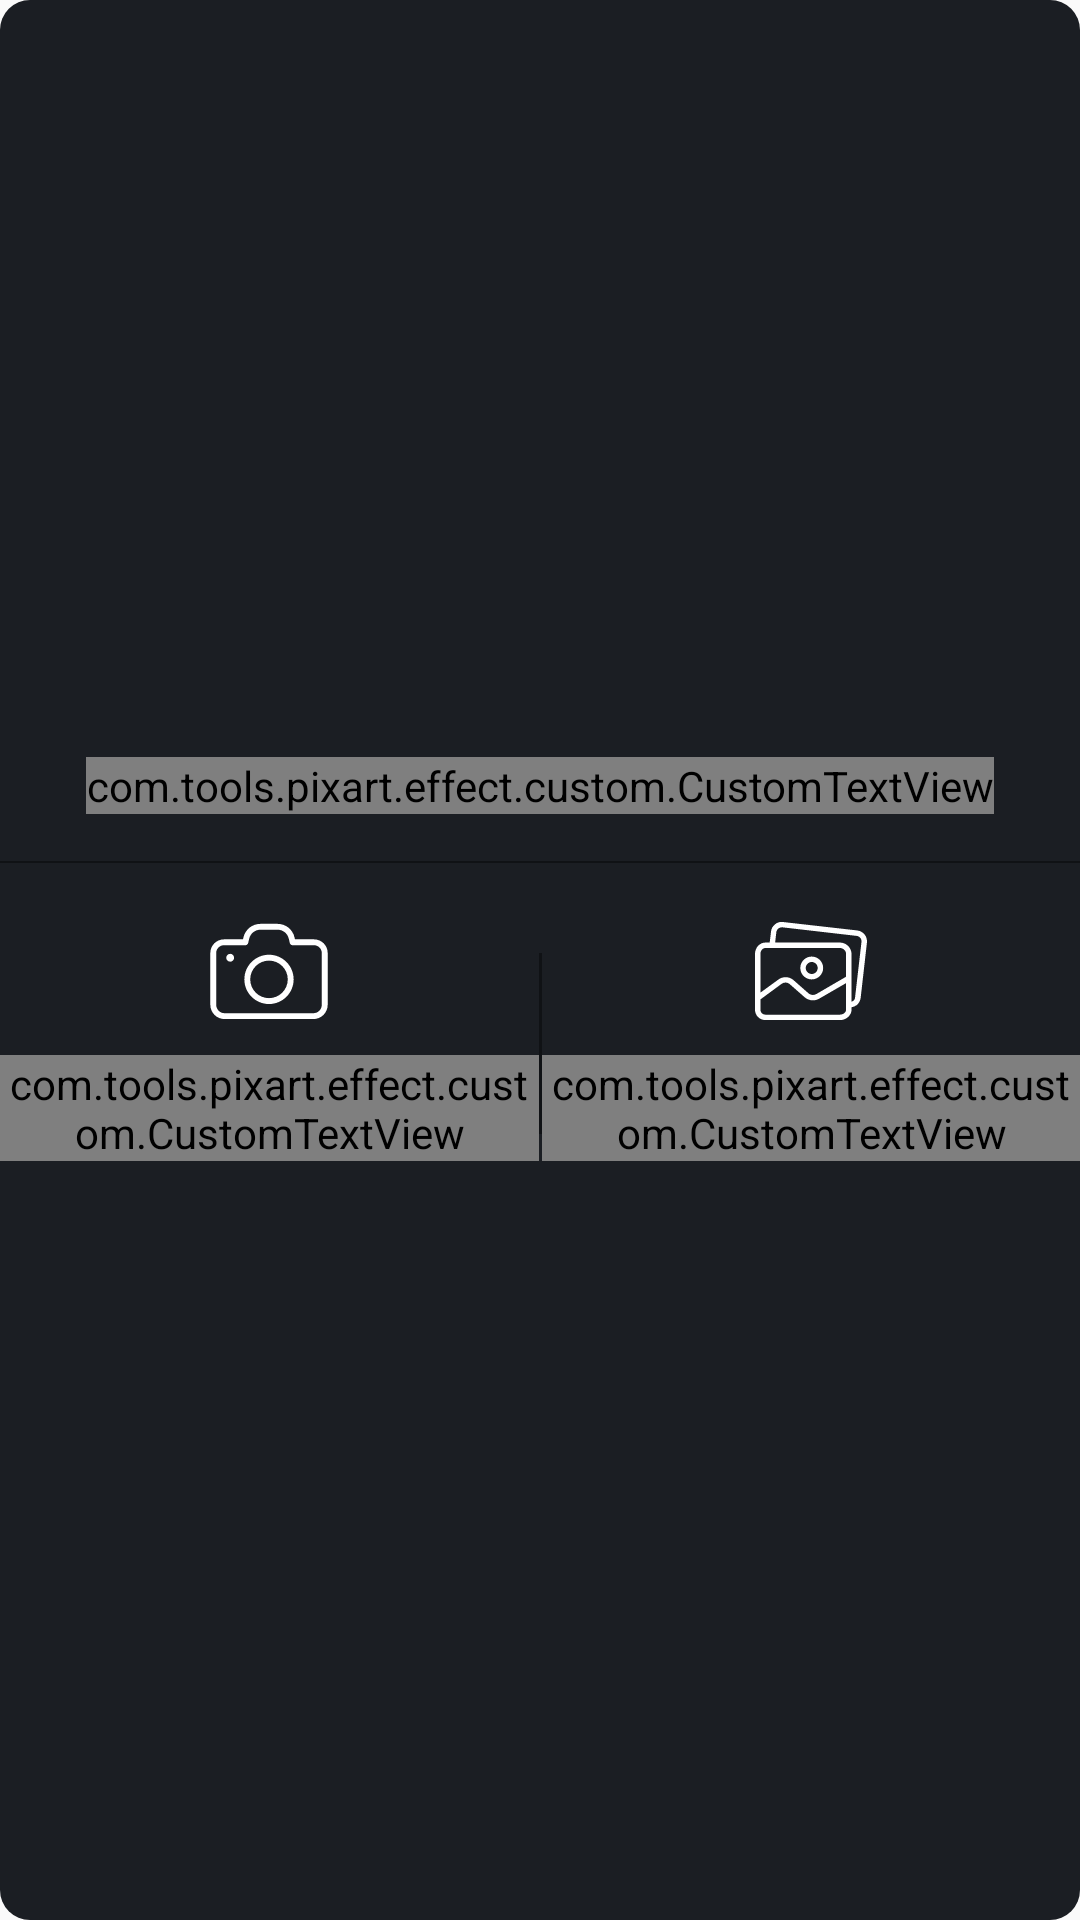

Write the Android layout XML for this screen, with the resource values it uses.
<!-- AndroidManifest.xml: application theme AppTheme -->
<!-- res/layout/dialog_select_photo.xml -->
<?xml version="1.0" encoding="utf-8"?>
<RelativeLayout xmlns:android="http://schemas.android.com/apk/res/android"
    xmlns:app="http://schemas.android.com/apk/res-auto"
    android:layout_width="match_parent"
    android:layout_height="wrap_content"
    android:background="@drawable/dialog_rounded_corner_white"
    android:gravity="center"
    android:orientation="vertical">


    <LinearLayout
        android:layout_width="match_parent"
        android:layout_height="wrap_content"
        android:gravity="center"
        android:orientation="vertical">

        <RelativeLayout
            android:layout_width="match_parent"
            android:layout_height="50dp"
            android:backgroundTint="@color/colorWhite">

            <com.tools.pixart.effect.custom.CustomTextView
                android:layout_width="wrap_content"
                android:layout_height="wrap_content"
                android:layout_centerInParent="true"
                android:layout_marginLeft="20dp"
                android:text="Select Image"
                android:textColor="@color/colorWhite"
                android:textSize="24dp" />

            <ImageView
                android:id="@+id/cancel"
                android:layout_width="40dp"
                android:layout_height="40dp"
                android:layout_alignParentRight="true"
                android:layout_centerVertical="true"
                android:padding="@dimen/margin_5"
                app:tint="@drawable/tab_image_selector"
                android:src="@drawable/ic_close_black_24dp" />
        </RelativeLayout>

        <View
            android:layout_width="match_parent"
            android:layout_height="0.5dp"
            android:background="@color/black_transparent" />

        <LinearLayout
            android:layout_width="match_parent"
            android:layout_height="wrap_content"
            android:orientation="horizontal">

            <LinearLayout
                android:id="@+id/camera_item"
                android:layout_width="match_parent"
                android:layout_height="wrap_content"
                android:layout_weight="1"
                android:background="?attr/selectableItemBackgroundBorderless"
                android:gravity="center_horizontal"
                android:orientation="vertical"
                android:paddingTop="@dimen/margin_16"
                android:paddingBottom="@dimen/margin_16">

                <ImageView
                    android:layout_width="@dimen/margin_40"
                    android:layout_height="@dimen/margin_40"
                    android:src="@drawable/color_ic_camera"
                    app:tint="@drawable/tab_image_selector" />

                <com.tools.pixart.effect.custom.CustomTextView
                    android:layout_width="wrap_content"
                    android:layout_height="wrap_content"
                    android:layout_marginTop="@dimen/margin_8"
                    android:gravity="center"
                    android:text="@string/txtCamera"
                    android:textColor="@drawable/tab_image_selector"
                    android:textSize="@dimen/textSize_16" />

            </LinearLayout>

            <View
                android:layout_width="1dp"
                android:layout_height="match_parent"
                android:layout_marginTop="@dimen/margin_30"
                android:layout_marginBottom="@dimen/margin_25"
                android:background="@color/black_transparent" />

            <LinearLayout
                android:id="@+id/gallery_item"
                android:layout_width="match_parent"
                android:layout_height="wrap_content"
                android:layout_weight="1"
                android:background="?attr/selectableItemBackgroundBorderless"
                android:gravity="center_horizontal"
                android:orientation="vertical"
                android:paddingTop="@dimen/margin_16"
                android:paddingBottom="@dimen/margin_16">

                <ImageView
                    android:layout_width="@dimen/margin_40"
                    android:layout_height="@dimen/margin_40"
                    android:src="@drawable/color_ic_gallery"
                    app:tint="@drawable/tab_image_selector"  />

                <com.tools.pixart.effect.custom.CustomTextView
                    android:layout_width="wrap_content"
                    android:layout_height="wrap_content"
                    android:layout_marginTop="@dimen/margin_8"
                    android:gravity="center"
                    android:text="@string/txtGallery"
                    android:textColor="@drawable/tab_image_selector"
                    android:textSize="@dimen/textSize_16" />

            </LinearLayout>

        </LinearLayout>
    </LinearLayout>


</RelativeLayout>
<!-- resources referenced by this layout -->
<resources>
  <color name="black_transparent">#64000000</color>
  <color name="colorWhite">#FFFFFF</color>
  <dimen name="margin_16">16dp</dimen>
  <dimen name="margin_25">25dp</dimen>
  <dimen name="margin_30">30dp</dimen>
  <dimen name="margin_40">40dp</dimen>
  <dimen name="margin_5">5dp</dimen>
  <dimen name="margin_8">8dp</dimen>
  <dimen name="textSize_16">16sp</dimen>
  <!-- drawable color_ic_camera (drawable) -->
  <?xml version="1.0" encoding="utf-8"?>
  <vector xmlns:android="http://schemas.android.com/apk/res/android"
      android:viewportWidth="30"
      android:viewportHeight="30"
      android:width="30dp"
      android:height="30dp">
      <path
          android:pathData="M0.331 10.498l0 12.945c0 1.976 1.605 3.58 3.581 3.58l22.176 0c1.976 0 3.581 -1.604 3.581 -3.58l0 -12.945c0 -1.88 -1.527 -3.407 -3.407 -3.407l-4.766 0 -0.114 -0.497C20.921 4.6 19.167 3.211 17.12 3.211l-4.245 0c-2.042 0 -3.796 1.389 -4.263 3.383l-0.114 0.497 -4.76 0c-1.88 0 -3.407 1.533 -3.407 3.407l0 0zm8.753 -1.94c0.342 0 0.635 -0.233 0.713 -0.569L10.042 6.923C10.354 5.6 11.515 4.678 12.874 4.678l4.245 0c1.359 0 2.521 0.922 2.832 2.245l0.246 1.066c0.078 0.329 0.371 0.569 0.712 0.569l5.347 0c1.072 0 1.94 0.868 1.94 1.94l0 12.945c0 1.168 -0.946 2.113 -2.114 2.113l-22.17 0c-1.168 0 -2.114 -0.946 -2.114 -2.113l0 -12.945c0 -1.072 0.868 -1.94 1.94 -1.94l5.346 0zm0 0"
          android:fillColor="#F05D5E" />
      <path
          android:pathData="M6.277 11.689c0 0.542 -0.44 0.982 -0.982 0.982 -0.542 0 -0.982 -0.44 -0.982 -0.982 0 -0.542 0.44 -0.982 0.982 -0.982 0.542 0 0.982 0.44 0.982 0.982l0 0zm0 0"
          android:fillColor="#F05D5E" />
      <path
          android:pathData="M15 23.256c3.395 0 6.161 -2.766 6.161 -6.161 0 -3.395 -2.766 -6.161 -6.161 -6.161 -3.395 0 -6.161 2.76 -6.161 6.161 0 3.401 2.766 6.161 6.161 6.161l0 0zm0 -10.854c2.586 0 4.694 2.107 4.694 4.694 0 2.586 -2.108 4.694 -4.694 4.694 -2.586 0 -4.694 -2.107 -4.694 -4.694 0 -2.587 2.108 -4.694 4.694 -4.694l0 0zm0 0"
          android:fillColor="#F05D5E" />
  </vector>
  <!-- drawable dialog_rounded_corner_white (drawable) -->
  <?xml version="1.0" encoding="utf-8"?>
  <shape xmlns:android="http://schemas.android.com/apk/res/android"
      android:shape="rectangle">
  
      <corners android:radius="@dimen/margin_10" />
      <solid android:color="#1B1E23" />
  
  </shape>
  <!-- drawable tab_image_selector (drawable) -->
  <?xml version="1.0" encoding="utf-8"?>
  <selector xmlns:android="http://schemas.android.com/apk/res/android">
  
      <item android:color="@color/colorWhite" android:state_checked="true" />
      <item android:color="@color/newappcolor" android:state_pressed="true" />
      <item android:color="@color/colorWhite" android:state_selected="true" />
      <item android:color="@color/newappcolor" android:state_activated="true" />
      
      <item android:color="@color/colorWhite" />
  
  </selector>
  <string name="txtCamera">Camera</string>
  <string name="txtGallery">Gallery</string>
  <style name="AppTheme" parent="Theme.AppCompat.Light.NoActionBar">
          
          <item name="colorPrimary">@color/colorPrimary</item>
          <item name="colorPrimaryDark">@color/colorPrimaryDark</item>
          <item name="colorAccent">@color/colorAccent</item>
      </style>
  <dimen name="margin_10">10dp</dimen>
  <color name="newappcolor">#FF8F90</color>
  <color name="colorPrimary">#000000</color>
  <color name="colorPrimaryDark">#000000</color>
  <color name="colorAccent">#000000</color>
</resources>
